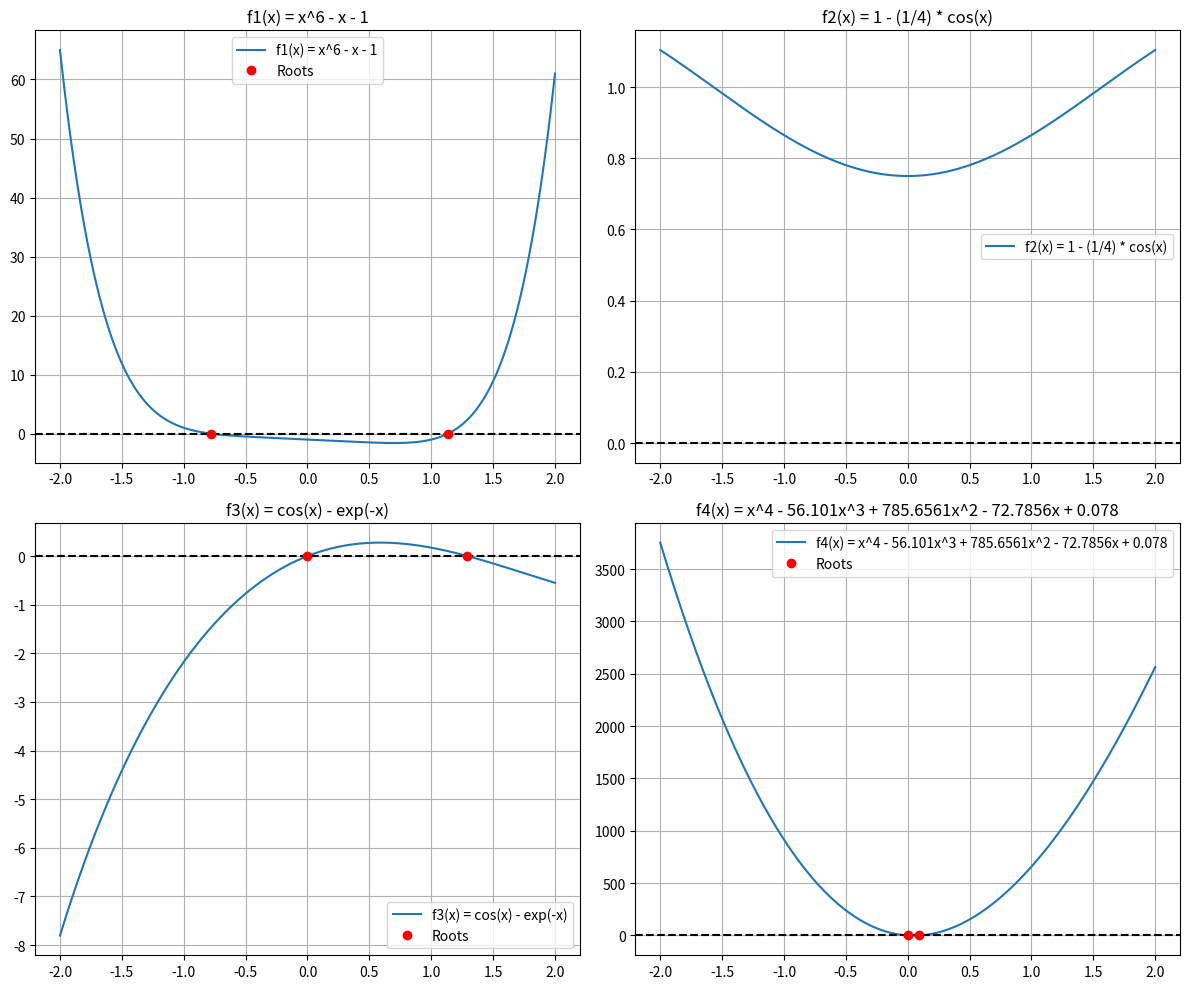

Write the Python code that produced this figure.
import numpy as np
import matplotlib.pyplot as plt

# Define the functions
def f1(x):
    return x**6 - x - 1

def f2(x):
    return 1 - (1 / 4) * np.cos(x)

def f3(x):
    return np.cos(x) - np.exp(-x)

def f4(x):
    return x**4 - 56.101 * x**3 + 785.6561 * x**2 - 72.7856 * x + 0.078

# Define the roots for each function
roots = {
    "f1(x) = x^6 - x - 1": np.array([-0.778090, 1.134724]),
    "f2(x) = 1 - (1/4) * cos(x)": np.array([]),  # Add roots if known
    "f3(x) = cos(x) - exp(-x)": np.array([0.0, 1.292696]),
    "f4(x) = x^4 - 56.101x^3 + 785.6561x^2 - 72.7856x + 0.078": np.array([0.001084, 0.092172]),
}

# Define the plotting function
def plot_functions():
    x = np.linspace(-2, 2, 1000)
    functions = {
        "f1(x) = x^6 - x - 1": f1,
        "f2(x) = 1 - (1/4) * cos(x)": f2,
        "f3(x) = cos(x) - exp(-x)": f3,
        "f4(x) = x^4 - 56.101x^3 + 785.6561x^2 - 72.7856x + 0.078": f4,
    }
    
    plt.figure(figsize=(12, 10))
    for i, (title, func) in enumerate(functions.items(), 1):
        plt.subplot(2, 2, i)
        plt.plot(x, func(x), label=title)
        plt.axhline(0, color='k', linestyle='--')
        plt.title(title)
        plt.grid(True)
        
        # Plot roots if available
        if roots[title].size > 0:
            plt.plot(roots[title], func(roots[title]), 'ro', label="Roots")
        
        plt.legend()
        print_roots(title, roots[title])
    
    plt.tight_layout()
    plt.show()

# Define the function to print roots
def print_roots(title, roots):
    print(f"\nRoots for {title}:")
    if roots.size > 0:
        for root in roots:
            print(f"Root found at x = {root:.6f}")
    else:
        print("No roots found.")

# Main function to execute the plotting
if __name__ == "__main__":
    plot_functions()
